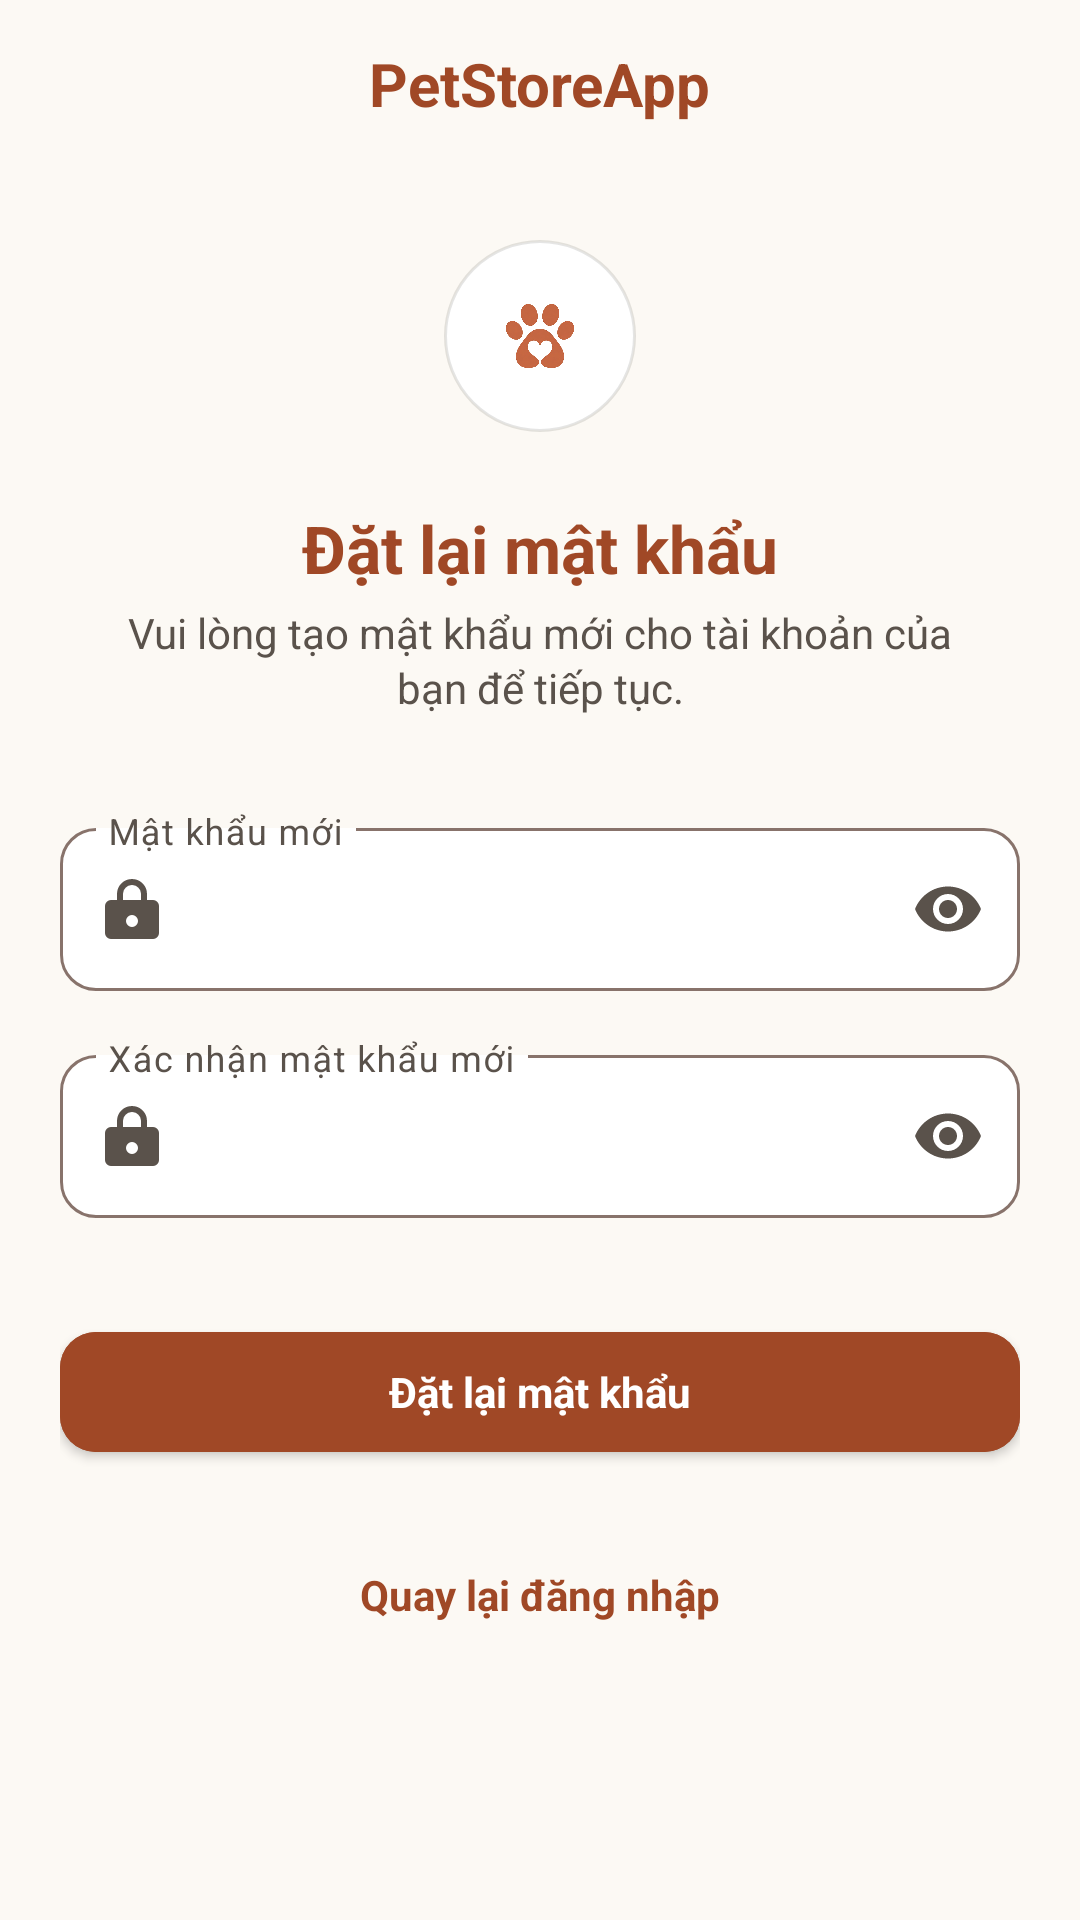

Here is an Android app screen rendered from its layout file. Give the layout XML and the strings, colors and styles it references.
<!-- AndroidManifest.xml: application theme Theme.QuanLyThuCung -->
<!-- res/layout/activity_reset_password.xml -->
<?xml version="1.0" encoding="utf-8"?>
<ScrollView xmlns:android="http://schemas.android.com/apk/res/android"
    xmlns:app="http://schemas.android.com/apk/res-auto"
    xmlns:tools="http://schemas.android.com/tools"
    android:layout_width="match_parent"
    android:layout_height="match_parent"
    android:background="@color/color_background"
    android:fillViewport="true">

    <LinearLayout
        android:layout_width="match_parent"
        android:layout_height="wrap_content"
        android:orientation="vertical">

        
        <RelativeLayout
            android:layout_width="match_parent"
            android:layout_height="56dp"
            android:paddingStart="@dimen/spacing_sm"
            android:paddingEnd="@dimen/spacing_sm">

            
            <ImageButton
                android:id="@+id/btnBack"
                android:layout_width="@dimen/touch_target_min"
                android:layout_height="@dimen/touch_target_min"
                android:layout_alignParentStart="true"
                android:layout_centerVertical="true"
                android:background="?attr/selectableItemBackgroundBorderless"
                android:contentDescription="Quay lại"
                android:padding="12dp"
                android:src="@drawable/ic_arrow_back"
                app:tint="@color/color_primary" />

            
            <TextView
                android:id="@+id/tvHeaderTitle"
                android:layout_width="wrap_content"
                android:layout_height="wrap_content"
                android:layout_centerInParent="true"
                android:text="PetStoreApp"
                android:textAppearance="@style/TextAppearance.PetStore.Title"
                android:textColor="@color/color_primary"
                android:textSize="20sp"
                android:textStyle="bold" />

        </RelativeLayout>

        
        <LinearLayout
            android:layout_width="match_parent"
            android:layout_height="wrap_content"
            android:gravity="center_horizontal"
            android:orientation="vertical"
            android:paddingStart="@dimen/screen_padding"
            android:paddingEnd="@dimen/screen_padding"
            android:paddingTop="@dimen/spacing_md"
            android:paddingBottom="@dimen/spacing_xl">

            
            <FrameLayout
                android:layout_width="@dimen/brand_paw_container_size"
                android:layout_height="@dimen/brand_paw_container_size"
                android:layout_marginTop="@dimen/spacing_sm"
                android:layout_marginBottom="@dimen/spacing_lg"
                android:background="@drawable/bg_brand_paw_container">

                <ImageView
                    android:id="@+id/ivPawLogo"
                    android:layout_width="@dimen/brand_paw_icon_size"
                    android:layout_height="@dimen/brand_paw_icon_size"
                    android:layout_gravity="center"
                    android:adjustViewBounds="true"
                    android:contentDescription="PetStoreApp Paw Icon"
                    android:scaleType="fitCenter"
                    android:src="@drawable/petstore_paw_icon" />
            </FrameLayout>

            
            <TextView
                android:id="@+id/tvTitle"
                android:layout_width="wrap_content"
                android:layout_height="wrap_content"
                android:gravity="center"
                android:text="Đặt lại mật khẩu"
                android:textAppearance="@style/TextAppearance.PetStore.Title"
                android:textColor="@color/color_primary"
                android:textSize="22sp"
                android:textStyle="bold" />

            
            <TextView
                android:id="@+id/tvSubtitle"
                android:layout_width="wrap_content"
                android:layout_height="wrap_content"
                android:layout_marginTop="@dimen/spacing_xs"
                android:layout_marginBottom="@dimen/spacing_xl"
                android:gravity="center"
                android:lineSpacingExtra="2dp"
                android:maxWidth="300dp"
                android:text="Vui lòng tạo mật khẩu mới cho tài khoản của bạn để tiếp tục."
                android:textAppearance="@style/TextAppearance.PetStore.BodySecondary"
                android:textColor="@color/text_secondary"
                android:textSize="14sp" />

            
            <com.google.android.material.textfield.TextInputLayout
                android:id="@+id/tilNewPassword"
                style="@style/Widget.PetStore.TextInput"
                android:layout_width="match_parent"
                android:layout_height="wrap_content"
                android:layout_marginBottom="@dimen/spacing_md"
                android:hint="Mật khẩu mới"
                app:endIconMode="password_toggle"
                app:startIconDrawable="@drawable/ic_lock">

                <com.google.android.material.textfield.TextInputEditText
                    android:id="@+id/etNewPassword"
                    style="@style/Widget.Material3.TextInputEditText.OutlinedBox"
                    android:layout_width="match_parent"
                    android:layout_height="wrap_content"
                    android:inputType="textPassword"
                    android:textColor="@color/text_primary"
                    android:textSize="15sp" />
            </com.google.android.material.textfield.TextInputLayout>

            
            <com.google.android.material.textfield.TextInputLayout
                android:id="@+id/tilConfirmPassword"
                style="@style/Widget.PetStore.TextInput"
                android:layout_width="match_parent"
                android:layout_height="wrap_content"
                android:layout_marginBottom="@dimen/spacing_xl"
                android:hint="Xác nhận mật khẩu mới"
                app:endIconMode="password_toggle"
                app:startIconDrawable="@drawable/ic_lock">

                <com.google.android.material.textfield.TextInputEditText
                    android:id="@+id/etConfirmPassword"
                    style="@style/Widget.Material3.TextInputEditText.OutlinedBox"
                    android:layout_width="match_parent"
                    android:layout_height="wrap_content"
                    android:inputType="textPassword"
                    android:textColor="@color/text_primary"
                    android:textSize="15sp" />
            </com.google.android.material.textfield.TextInputLayout>

            
            <com.google.android.material.button.MaterialButton
                android:id="@+id/btnResetPassword"
                style="@style/Widget.PetStore.Button.Primary"
                android:layout_width="match_parent"
                android:layout_height="52dp"
                android:layout_marginBottom="@dimen/spacing_lg"
                android:text="Đặt lại mật khẩu"
                app:cornerRadius="@dimen/radius_button" />

            
            <TextView
                android:id="@+id/tvBackToLogin"
                android:layout_width="wrap_content"
                android:layout_height="wrap_content"
                android:background="?attr/selectableItemBackgroundBorderless"
                android:clickable="true"
                android:focusable="true"
                android:paddingStart="@dimen/spacing_md"
                android:paddingTop="@dimen/spacing_sm"
                android:paddingEnd="@dimen/spacing_md"
                android:paddingBottom="@dimen/spacing_sm"
                android:text="Quay lại đăng nhập"
                android:textAppearance="@style/TextAppearance.PetStore.BodySecondary"
                android:textColor="@color/color_primary"
                android:textSize="14sp"
                android:textStyle="bold" />

        </LinearLayout>

    </LinearLayout>
</ScrollView>
<!-- resources referenced by this layout -->
<resources>
  <color name="color_background">#FCF9F4</color>
  <color name="color_primary">#A04826</color>
  <color name="text_primary">#221E1B</color>
  <color name="text_secondary">#5A524B</color>
  <dimen name="brand_paw_container_size">64dp</dimen>
  <dimen name="brand_paw_icon_size">32dp</dimen>
  <dimen name="radius_button">12dp</dimen>
  <dimen name="screen_padding">20dp</dimen>
  <dimen name="spacing_lg">24dp</dimen>
  <dimen name="spacing_md">16dp</dimen>
  <dimen name="spacing_sm">8dp</dimen>
  <dimen name="spacing_xl">32dp</dimen>
  <dimen name="spacing_xs">4dp</dimen>
  <dimen name="touch_target_min">48dp</dimen>
  <!-- drawable bg_brand_paw_container (drawable) -->
  <?xml version="1.0" encoding="utf-8"?>
  <shape xmlns:android="http://schemas.android.com/apk/res/android"
      android:shape="oval">
      <solid android:color="@color/brand_paw_container_background" />
      <stroke
          android:width="1dp"
          android:color="@color/brand_paw_badge_stroke" />
  </shape>
  <!-- drawable ic_lock (drawable) -->
  <?xml version="1.0" encoding="utf-8"?>
  <vector xmlns:android="http://schemas.android.com/apk/res/android"
      android:width="24dp"
      android:height="24dp"
      android:viewportWidth="24"
      android:viewportHeight="24">
      <path
          android:fillColor="#000000"
          android:pathData="M12,2A5,5 0 0,0 7,7V9H5A2,2 0 0,0 3,11V20A2,2 0 0,0 5,22H19A2,2 0 0,0 21,20V11A2,2 0 0,0 19,9H17V7A5,5 0 0,0 12,2M12,4A3,3 0 0,1 15,7V9H9V7A3,3 0 0,1 12,4M12,14A2,2 0 0,1 14,16A2,2 0 0,1 12,18A2,2 0 0,1 10,16A2,2 0 0,1 12,14Z" />
  </vector>
  <style name="TextAppearance.PetStore.BodySecondary" parent="android:TextAppearance">
          <item name="android:textSize">14sp</item>
          <item name="android:fontFamily">sans-serif</item>
          <item name="android:textColor">@color/text_secondary</item>
      </style>
  <style name="TextAppearance.PetStore.Title" parent="android:TextAppearance">
          <item name="android:textSize">22sp</item>
          <item name="android:textStyle">bold</item>
          <item name="android:fontFamily">sans-serif</item>
          <item name="android:textColor">@color/text_primary</item>
      </style>
  <style name="Widget.PetStore.Button.Primary" parent="Widget.MaterialComponents.Button">
          <item name="android:backgroundTint">@color/color_primary</item>
          <item name="android:textColor">@color/white</item>
          <item name="cornerRadius">@dimen/radius_button</item>
          <item name="android:minHeight">@dimen/touch_target_min</item>
          <item name="android:textAppearance">@style/TextAppearance.PetStore.Button</item>
      </style>
  <style name="Theme.QuanLyThuCung" parent="Base.Theme.QuanLyThuCung" />
  <color name="brand_paw_container_background">#FFFFFF</color>
  <color name="brand_paw_badge_stroke">#1F2D2926</color>
  <color name="white">#FFFFFFFF</color>
  <style name="TextAppearance.PetStore.Button" parent="android:TextAppearance">
          <item name="android:textSize">14sp</item>
          <item name="android:textStyle">bold</item>
          <item name="android:fontFamily">sans-serif</item>
          <item name="android:textColor">@color/white</item>
      </style>
  <color name="color_surface">#FFFFFF</color>
  <dimen name="radius_input">12dp</dimen>
  <color name="color_error">#BA1A1A</color>
  <color name="color_primary_container">#B25D3A</color>
  <color name="color_secondary">#3F5C3A</color>
  <color name="color_secondary_container">#D0EAC0</color>
  <color name="color_surface_variant">#F0EDE9</color>
</resources>
